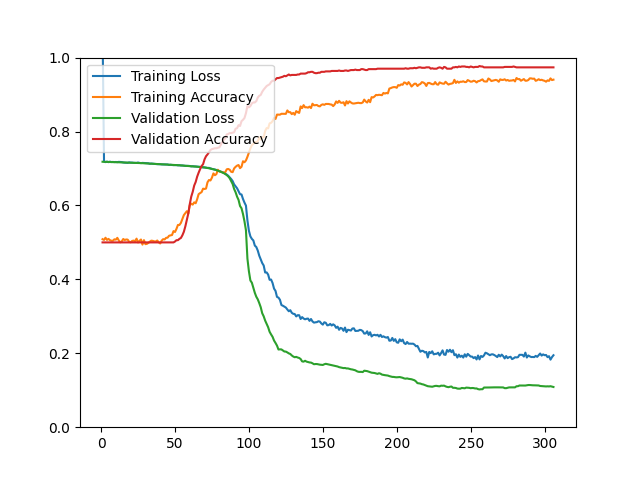

The table this chart was drawn from, first rows:
epoch, loss, acc, val_loss, val_acc
1, 1.074, 0.5087, 0.7182, 0.5000
2, 0.7186, 0.5067, 0.7181, 0.5000
3, 0.7172, 0.5126, 0.7180, 0.5000
4, 0.7186, 0.5067, 0.7179, 0.5000
5, 0.7171, 0.5095, 0.7177, 0.5000
6, 0.7184, 0.5061, 0.7176, 0.5000
7, 0.7174, 0.5045, 0.7175, 0.5000
8, 0.7177, 0.5044, 0.7173, 0.5000
9, 0.7173, 0.5083, 0.7172, 0.5000
10, 0.7176, 0.5074, 0.7170, 0.5000
11, 0.7172, 0.5123, 0.7169, 0.5000
12, 0.7179, 0.5051, 0.7167, 0.5000
13, 0.7177, 0.5003, 0.7166, 0.5000
14, 0.7173, 0.5028, 0.7164, 0.5000
15, 0.7163, 0.5092, 0.7163, 0.5000
16, 0.7158, 0.5064, 0.7161, 0.5000
17, 0.7157, 0.5079, 0.7160, 0.5000
18, 0.7153, 0.5075, 0.7158, 0.5000
19, 0.7165, 0.5016, 0.7157, 0.5000
20, 0.7159, 0.5004, 0.7156, 0.5000
21, 0.7159, 0.5039, 0.7154, 0.5000
22, 0.7153, 0.5049, 0.7153, 0.5000
23, 0.7151, 0.5031, 0.7151, 0.5000
24, 0.7150, 0.5102, 0.7150, 0.5000
25, 0.7161, 0.4999, 0.7149, 0.5000
26, 0.7151, 0.5043, 0.7147, 0.5000
27, 0.7145, 0.5078, 0.7146, 0.5000
28, 0.7151, 0.4940, 0.7144, 0.5000
29, 0.7147, 0.5061, 0.7143, 0.5000
30, 0.7146, 0.4953, 0.7141, 0.5000
31, 0.7144, 0.4961, 0.7139, 0.5000
32, 0.7141, 0.4987, 0.7136, 0.5000
33, 0.7127, 0.5021, 0.7133, 0.5000
34, 0.7133, 0.5047, 0.7130, 0.5000
35, 0.7130, 0.5041, 0.7127, 0.5000
36, 0.7124, 0.5028, 0.7124, 0.5000
37, 0.7121, 0.5025, 0.7122, 0.5000
38, 0.7117, 0.5051, 0.7120, 0.5000
39, 0.7117, 0.5003, 0.7118, 0.5000
40, 0.7116, 0.4971, 0.7116, 0.5000
41, 0.7110, 0.5048, 0.7114, 0.5000
42, 0.7109, 0.5087, 0.7112, 0.5000
43, 0.7108, 0.5080, 0.7110, 0.5000
44, 0.7106, 0.5124, 0.7108, 0.5000
45, 0.7108, 0.5128, 0.7106, 0.5000
46, 0.7095, 0.5180, 0.7103, 0.5000
47, 0.7100, 0.5190, 0.7101, 0.5000
48, 0.7094, 0.5200, 0.7099, 0.5000
49, 0.7090, 0.5306, 0.7096, 0.5000
50, 0.7091, 0.5281, 0.7094, 0.5024
51, 0.7093, 0.5366, 0.7091, 0.5060
52, 0.7085, 0.5472, 0.7089, 0.5060
53, 0.7088, 0.5472, 0.7086, 0.5096
54, 0.7081, 0.5528, 0.7083, 0.5120
55, 0.7082, 0.5632, 0.7081, 0.5192
56, 0.7077, 0.5739, 0.7078, 0.5288
57, 0.7070, 0.5789, 0.7075, 0.5433
58, 0.7071, 0.5843, 0.7072, 0.5601
59, 0.7071, 0.5779, 0.7069, 0.5781
60, 0.7067, 0.6006, 0.7067, 0.6034
... 246 more rows
